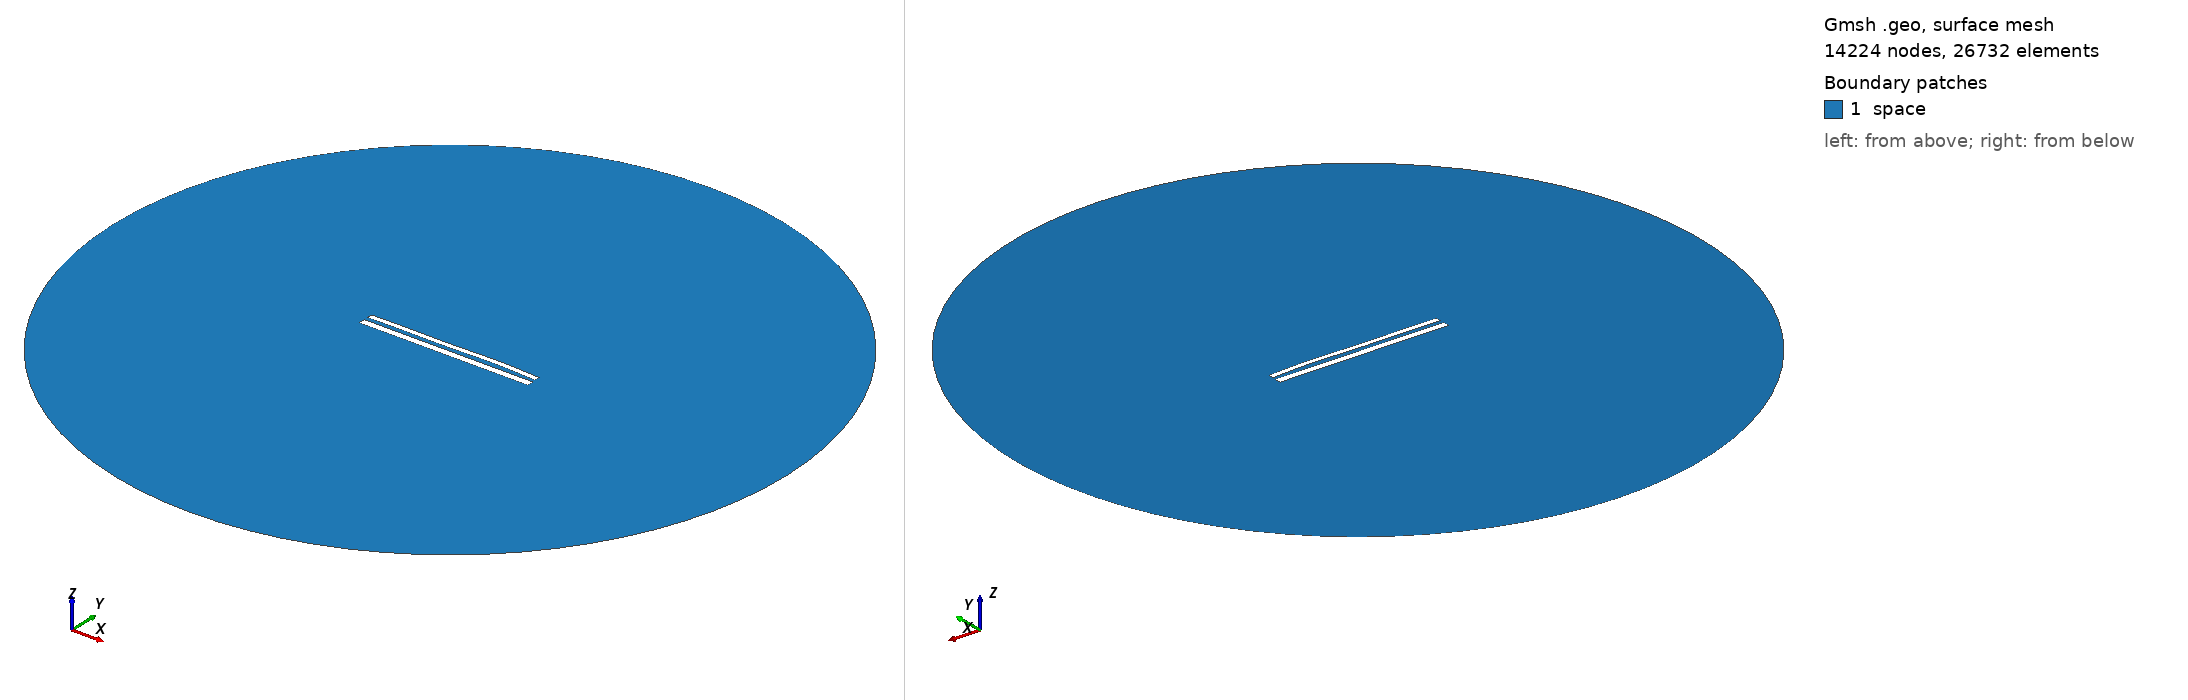

Gmsh geometry script, surface-meshed: 14224 nodes, 26732 surface elements. Boundary patches (legend numbers): 1 space. Left view from above one corner, right view from below the opposite corner. Legend entries are the model's physical surfaces. The drawing asked Gmsh for element sizes between 1% and 20% of the model's largest extent; the script's own settings can give other sizes.

=== 11855.geo (drawn) ===
//---------------------------------------
// Geometry kernel
//---------------------------------------

SetFactory("OpenCASCADE");



//---------------------------------------
// Parameters of the geometry
//---------------------------------------

// Overetch of the upper plate
overetch = 0.375;

// Distance between the plates
distance = 2.25;

// Discretization over the x axis (for the deformation)
nx = 50; 

// Length of the plate
L = 100 - overetch; 

// Number of modes
n = 4; 

// 1st mode coefficient
coeff(1) = 0.15;
beta(1) = 0.596864 * 3.1415926535 / L;

// 2nd mode coefficient
coeff(2) = 0.15;
beta(2) = 1.49418 * 3.1415926535 / L;

// 3rd mode coefficient
coeff(3) = -0.15;
beta(3) = 2.50025 * 3.1415926535 / L;

// 4th mode coefficient
coeff(4) = 0.15;
beta(4) = 3.49999 * 3.1415926535 / L;



//---------------------------------------
// Upper plate (deformed rectangle)
//---------------------------------------

// Coordiantes of the upper plate
xmin = -50;
xmax = 50 - overetch;

// Height of the upper plate
yheight = 4 - 2 * overetch;

// Indexes of the points
UpperID[] = {};
LowerID[] = {};
LeftID[] = {};
RightID[] = {};

// Point index
p = 1;

// Horizontal edges
For i In {1:nx}
    x = xmin + (i-1)*(xmax - xmin)/(nx-1);

    y_bottom = distance / 2 + overetch;
    For j In {1:n}
        C = (Cosh(beta(j)*L) + Cos(beta(j)*L)) / (Sinh(beta(j)*L) + Sin(beta(j)*L));
        y_bottom  = y_bottom + coeff(j) * (Cosh(beta(j)*(x+50)) - Cos(beta(j)*(x+50)) - C * (Sinh(beta(j)*(x+50)) - Sin(beta(j)*(x+50))));
    EndFor

    y_top = y_bottom + yheight;

    Point(p) = {x, y_top, 0, 1.0};
    UpperID[i] = p;
    p = p + 1;

    Point(p) = {x, y_bottom, 0, 1.0};
    LowerID[i] = p;
    p = p + 1;
EndFor

// Create point lists
UpperPts[] = {}; LowerPts[] = {};
For i In {1:nx}
  UpperPts[] += {UpperID[i]};
  LowerPts[] += {LowerID[i]};
EndFor

// Build splines
Spline(1) = {UpperPts[]};
Spline(2) = {LowerPts[]};
Line(3) = {LowerPts[nx-1], UpperPts[nx-1]};
Line(4) = {LowerPts[0], UpperPts[0]};

// Build the plane surface
Curve Loop(1) = {2, 3, -1, -4};
Plane Surface(1) = {1};



//---------------------------------------
// Lower plate (rectangle)
//---------------------------------------

// Vertices
Point(1001) = {-50, -1, 0, 1.0};
Point(1002) = { 50, -1, 0, 1.0};
Point(1003) = { 50,  -5, 0, 1.0};
Point(1004) = {-50,  -5, 0, 1.0};

// Edges
Line(5) = {1001, 1002};
Line(6) = {1002, 1003};
Line(7) = {1003, 1004};
Line(8) = {1004, 1001};

// Plane surface
Line Loop(2) = {5, 6, 7, 8};
Plane Surface(2) = {2}; 



//---------------------------------------
// Outer (fictious) boundary
//---------------------------------------

// Points
Point(1005) = {0, 0, 0};       // Center
Point(1006) = {200, 0, 0};     // Start point
Point(1007) = {0, 200, 0};     // 90 degrees
Point(1008) = {-200, 0, 0};    // 180 degrees
Point(1009) = {0, -200, 0};    // 270 degrees

// Circle arcs (each needs start, center, end)
Circle(9) = {1006, 1005, 1007};
Circle(10) = {1007, 1005, 1008};
Circle(11) = {1008, 1005, 1009};
Circle(12) = {1009, 1005, 1006};

// Plane surface for the entire domain
Curve Loop(3) = {9, 10, 11, 12};
Surface(3) = {3};

// Subtract the plates from the whole domain to obtain the actual domain where we want to solve the equations
BooleanDifference{ Surface{3}; Delete; }{ Surface{1}; Surface{2}; Delete; }




//---------------------------------------
// Transfinite Lines/Curves
//---------------------------------------

// Set the number of points on the boundaries
r = 7;

// Plates
Transfinite Curve {1, 2} = 50*r Using Progression 1;
Transfinite Curve {3, 4} = 2*r Using Progression 1;
Transfinite Line {5, 7} = 50*r Using Progression 1;
Transfinite Line {6, 8} = 2*r Using Progression 1;

// Outer boundary
Transfinite Line {9, 10, 11, 12} = 20 Using Progression 1;



//---------------------------------------
// Physical groups
//---------------------------------------                

// Physical curves (boundaries)
Physical Line("force_segment", 10) = {2};
Physical Line("upper_plate", 11) = {1, 3, 4};
Physical Line("lower_plate", 12) = {5, 6, 7, 8};
Physical Line("boundary", 20) = {9, 10, 11, 12};

// Physical Surfaces
Physical Surface("space", 30) = {3};



//---------------------------------------
// 6. Generate the Mesh
//---------------------------------------

// 2D mesh generation
Mesh 2;
